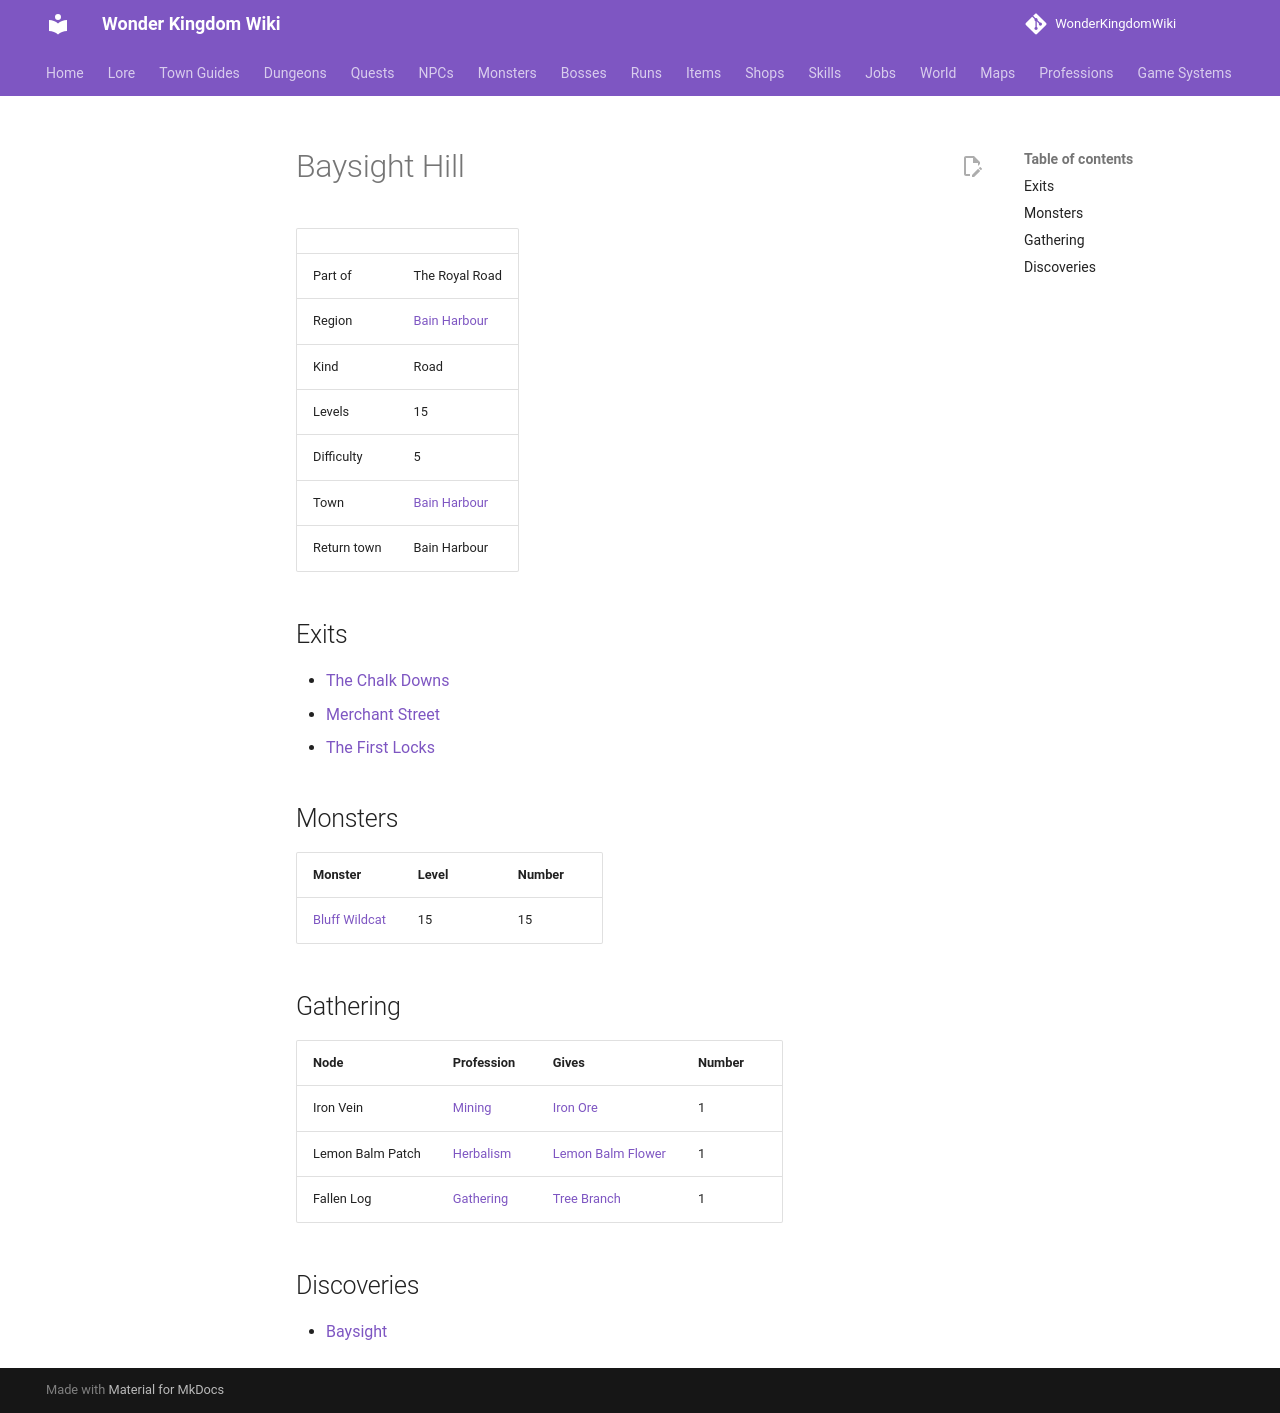

repository: alonohana627/WonderKingdomWiki · page: maps/baysight_hill/index.html · generator: mkdocs

<!-- Generated by tools/generate.py from GameLib. Do not edit: changes are overwritten. -->

# Baysight Hill

|  |  |
|---|---|
| Part of | The Royal Road |
| Region | [Bain Harbour](../world/index.md#bain-harbour) |
| Kind | Road |
| Levels | 15 |
| Difficulty | 5 |
| Town | [Bain Harbour](../towns/bain_harbour.md) |
| Return town | Bain Harbour |

## Exits

- [The Chalk Downs](../maps/chalk_downs.md)
- [Merchant Street](../maps/bain_merchant_street.md)
- [The First Locks](../maps/first_locks.md)

## Monsters

| Monster | Level | Number |
|---|---|---|
| [Bluff Wildcat](../monsters/bluff_wildcat.md) | 15 | 15 |

## Gathering

| Node | Profession | Gives | Number |
|---|---|---|---|
| Iron Vein | [Mining](../professions/mining.md) | [Iron Ore](../items/iron_ore.md) | 1 |
| Lemon Balm Patch | [Herbalism](../professions/herbalism.md) | [Lemon Balm Flower](../items/lemon_balm_flower.md) | 1 |
| Fallen Log | [Gathering](../professions/gathering.md) | [Tree Branch](../items/tree_branch.md) | 1 |

## Discoveries

- [Baysight](../world/discoveries.md#baysight)
